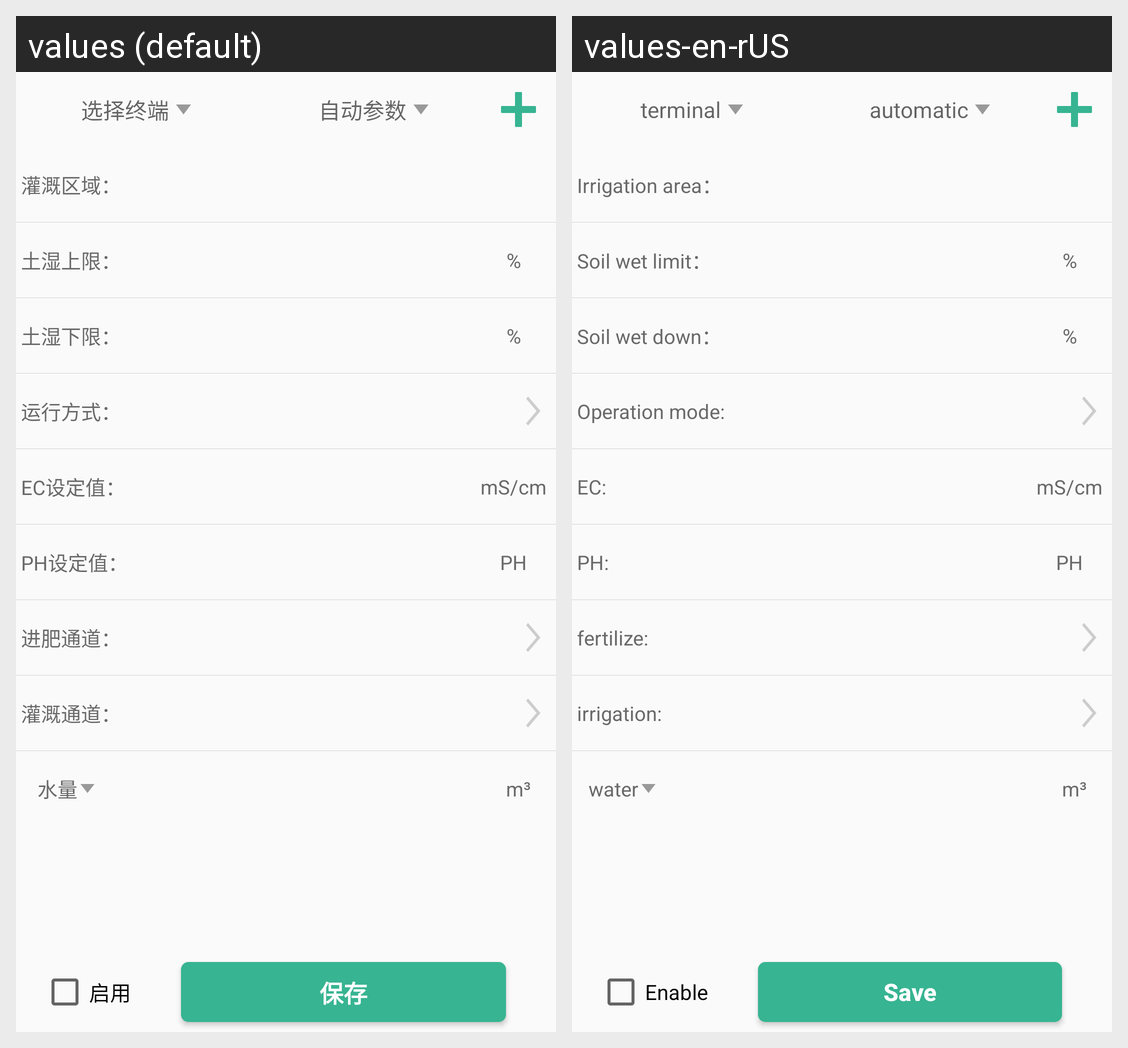

Strings drawn on this Android screen and how each of the app's shown locales translates them:
Android screen res/layout/fragment_fert_auto_par.xml rendered under 2 locales, left to right: values (default), values-en-rUS. Device: Nexus 5 (rendered at 1080×1920; each locale shown at half size, 540×960, under a caption strip naming it); theme AppTheme.
Strings drawn on this screen, with the default value and each locale's value (text and hints the layout hard-codes, and strings that could not be matched under every locale, appear in the picture but are not listed):

envir_fra_htv2
  values: 选择终端
  values-en-rUS: terminal

fertauto_str1
  values: 自动参数
  values-en-rUS: automatic

fert_str47
  values: 灌溉区域：
  values-en-rUS: Irrigation area：

fert_str48
  values: 土湿上限：
  values-en-rUS: Soil wet limit：

fert_str49
  values: 土湿下限：
  values-en-rUS: Soil wet down：

fert_str36
  values: 运行方式：
  values-en-rUS: Operation mode: 

fert_str38
  values: EC设定值：
  values-en-rUS: EC: 

fert_str39
  values: PH设定值：
  values-en-rUS: PH: 

fert_str40
  values: 进肥通道：
  values-en-rUS: fertilize: 

fert_str41
  values: 灌溉通道：
  values-en-rUS: irrigation: 

fert_str11
  values: 水量
  values-en-rUS: water

fert_str42
  values: 启用
  values-en-rUS: Enable

devmain_str4
  values: 保存
  values-en-rUS: Save
